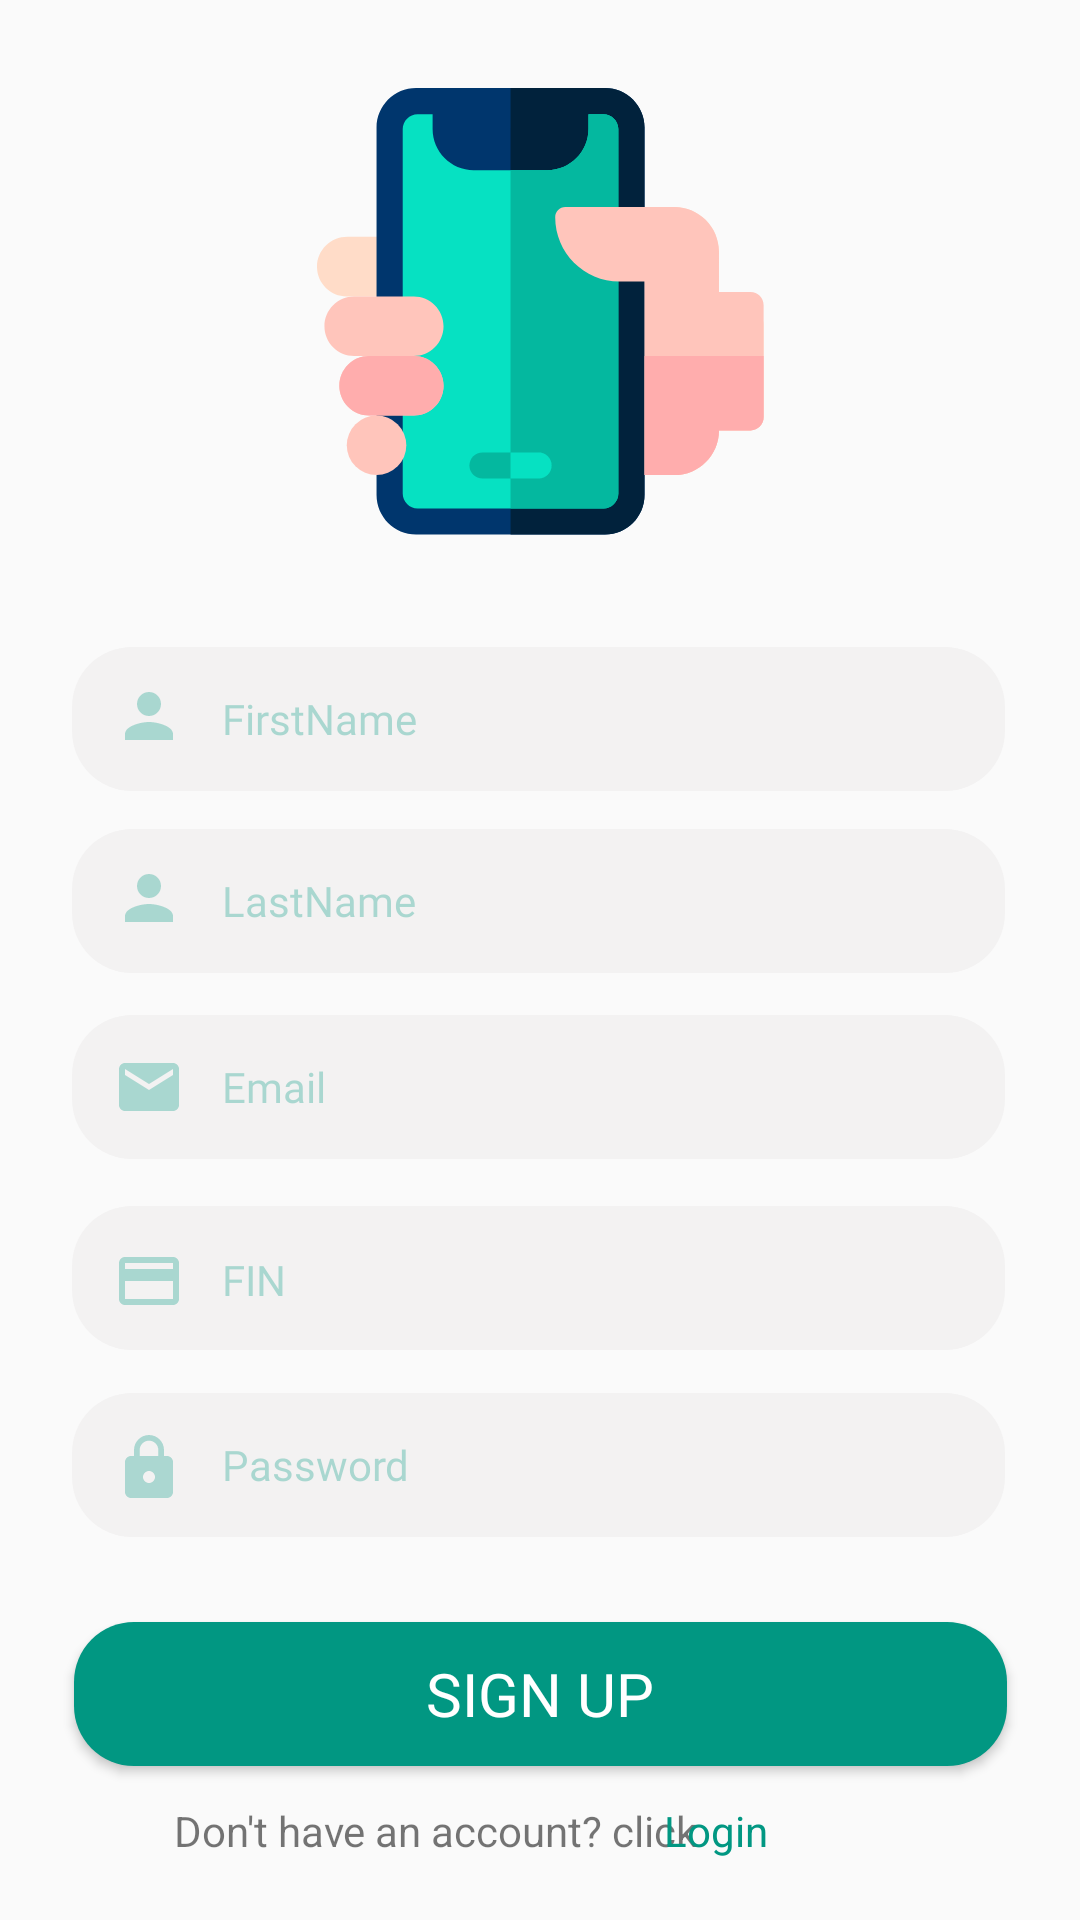

Here is an Android app screen rendered from its layout file. Give the layout XML and the strings, colors and styles it references.
<!-- AndroidManifest.xml: application theme Theme.LearnEasily -->
<!-- res/layout/activity_signup_teach.xml -->
<?xml version="1.0" encoding="utf-8"?>
<androidx.constraintlayout.widget.ConstraintLayout xmlns:android="http://schemas.android.com/apk/res/android"
    xmlns:app="http://schemas.android.com/apk/res-auto"
    xmlns:tools="http://schemas.android.com/tools"
    android:layout_width="match_parent"
    android:layout_height="match_parent"
    tools:context=".Signup_teacherActivity">

    <TextView
        android:id="@+id/textView6"
        android:layout_width="wrap_content"
        android:layout_height="wrap_content"
        android:layout_marginStart="84dp"
        android:layout_marginTop="60dp"
        android:layout_marginEnd="15dp"
        android:text="Don't have an account? click"
        app:layout_constraintEnd_toStartOf="@+id/tv_login"
        app:layout_constraintStart_toStartOf="parent"
        app:layout_constraintTop_toTopOf="@+id/sing_up_teacher" />

    <TextView
        android:id="@+id/tv_login"
        android:layout_width="wrap_content"
        android:layout_height="wrap_content"
        android:layout_marginTop="12dp"
        android:layout_marginEnd="104dp"
        android:text="Login"
        android:textColor="#019782"
        app:layout_constraintEnd_toEndOf="parent"
        app:layout_constraintTop_toBottomOf="@+id/sing_up_teacher" />

    <ImageView
        android:id="@+id/img_view_signup"
        android:layout_width="wrap_content"
        android:layout_height="wrap_content"
        android:src="@drawable/smartphone"
        app:layout_constraintBottom_toBottomOf="parent"
        app:layout_constraintEnd_toEndOf="parent"
        app:layout_constraintStart_toStartOf="parent"
        app:layout_constraintTop_toTopOf="parent"
        app:layout_constraintVertical_bias="0.06" />

    <EditText
        android:id="@+id/edit_text_fname"
        android:layout_width="311dp"
        android:layout_height="48dp"
        android:background="@drawable/custom_button_white"
        android:ems="10"
        android:fontFamily="@font/tajawal_medium"
        android:hint="FirstName"
        android:inputType="textPersonName"
        android:paddingStart="50dp"
        android:paddingEnd="50dp"
        android:textColorHint="#4D019782"
        android:textSize="14dp"
        app:layout_constraintBottom_toBottomOf="parent"
        app:layout_constraintEnd_toEndOf="parent"
        app:layout_constraintHorizontal_bias="0.49"
        app:layout_constraintStart_toStartOf="parent"
        app:layout_constraintTop_toBottomOf="@+id/img_view_signup"
        app:layout_constraintVertical_bias="0.09" />


    <ImageView
        android:id="@+id/img_view_fname"
        android:layout_width="wrap_content"
        android:layout_height="wrap_content"
        android:gravity="right"
        app:layout_constraintBottom_toBottomOf="@+id/edit_text_fname"
        app:layout_constraintEnd_toEndOf="@+id/edit_text_fname"
        app:layout_constraintHorizontal_bias="0.048"
        app:layout_constraintStart_toStartOf="@+id/edit_text_fname"
        app:layout_constraintTop_toTopOf="@+id/edit_text_fname"
        app:layout_constraintVertical_bias="0.458"
        app:srcCompat="@drawable/ic_baseline_person_24" />

    <EditText
        android:id="@+id/edit_text_lname"
        android:layout_width="311dp"
        android:layout_height="48dp"
        android:background="@drawable/custom_button_white"
        android:ems="10"
        android:fontFamily="@font/tajawal_medium"
        android:hint="LastName"
        android:inputType="textPersonName"
        android:paddingStart="50dp"
        android:paddingEnd="50dp"
        android:textColorHint="#4D019782"
        android:textSize="14dp"
        app:layout_constraintBottom_toBottomOf="parent"
        app:layout_constraintEnd_toEndOf="parent"
        app:layout_constraintHorizontal_bias="0.49"
        app:layout_constraintStart_toStartOf="parent"
        app:layout_constraintTop_toBottomOf="@+id/edit_text_fname"
        app:layout_constraintVertical_bias="0.039" />

    <ImageView
        android:id="@+id/img_view_lname"
        android:layout_width="wrap_content"
        android:layout_height="wrap_content"
        android:gravity="right"
        app:layout_constraintBottom_toBottomOf="@+id/edit_text_lname"
        app:layout_constraintEnd_toEndOf="@+id/edit_text_lname"
        app:layout_constraintHorizontal_bias="0.048"
        app:layout_constraintStart_toStartOf="@+id/edit_text_lname"
        app:layout_constraintTop_toTopOf="@+id/edit_text_lname"
        app:layout_constraintVertical_bias="0.458"
        app:srcCompat="@drawable/ic_baseline_person_24" />

    <EditText
        android:id="@+id/edit_text_email"
        android:layout_width="311dp"
        android:layout_height="48dp"
        android:background="@drawable/custom_button_white"
        android:ems="10"
        android:fontFamily="@font/tajawal_medium"
        android:hint="Email"
        android:inputType="textEmailAddress"
        android:paddingStart="50dp"
        android:paddingEnd="50dp"
        android:textColorHint="#4D019782"
        android:textSize="14dp"
        app:layout_constraintBottom_toBottomOf="parent"
        app:layout_constraintEnd_toEndOf="parent"
        app:layout_constraintHorizontal_bias="0.49"
        app:layout_constraintStart_toStartOf="parent"
        app:layout_constraintTop_toBottomOf="@+id/edit_text_lname"
        app:layout_constraintVertical_bias="0.052" />

    <ImageView
        android:id="@+id/img_view_email"
        android:layout_width="wrap_content"
        android:layout_height="wrap_content"
        android:gravity="right"
        app:layout_constraintBottom_toBottomOf="@+id/edit_text_email"
        app:layout_constraintEnd_toEndOf="@+id/edit_text_email"
        app:layout_constraintHorizontal_bias="0.048"
        app:layout_constraintStart_toStartOf="@+id/edit_text_email"
        app:layout_constraintTop_toTopOf="@+id/edit_text_email"
        app:srcCompat="@drawable/ic_baseline_email_24" />

    <EditText
        android:id="@+id/edit_Text_FIN_sign"
        android:layout_width="311dp"
        android:layout_height="48dp"
        android:background="@drawable/custom_button_white"
        android:ems="10"
        android:fontFamily="@font/tajawal_medium"
        android:gravity="left"
        android:hint="FIN"
        android:inputType="number"
        android:paddingStart="50dp"
        android:paddingTop="15dp"
        android:paddingEnd="50dp"
        android:textColorHint="#4D019782"
        android:textSize="14dp"
        app:layout_constraintBottom_toBottomOf="parent"
        app:layout_constraintEnd_toEndOf="parent"
        app:layout_constraintHorizontal_bias="0.49"
        app:layout_constraintStart_toStartOf="parent"
        app:layout_constraintTop_toBottomOf="@+id/edit_text_email"
        app:layout_constraintVertical_bias="0.076" />

    <ImageView
        android:id="@+id/img_view_FIN_sign"
        android:layout_width="wrap_content"
        android:layout_height="wrap_content"
        android:gravity="right"
        app:layout_constraintBottom_toBottomOf="@+id/edit_Text_FIN_sign"
        app:layout_constraintEnd_toEndOf="@+id/edit_Text_FIN_sign"
        app:layout_constraintHorizontal_bias="0.048"
        app:layout_constraintStart_toStartOf="@+id/edit_Text_FIN_sign"
        app:layout_constraintTop_toTopOf="@+id/edit_Text_FIN_sign"
        app:layout_constraintVertical_bias="0.541"
        app:srcCompat="@drawable/ic_baseline_credit_card_24" />

    <EditText
        android:id="@+id/edit_Text_password"
        android:layout_width="311dp"
        android:layout_height="48dp"
        android:background="@drawable/custom_button_white"
        android:ems="10"
        android:fontFamily="@font/tajawal_medium"
        android:hint="Password"
        android:inputType="textPassword"
        android:paddingStart="50dp"
        android:paddingEnd="50dp"
        android:textColorHint="#4D019782"
        android:textSize="14dp"
        app:layout_constraintBottom_toBottomOf="parent"
        app:layout_constraintEnd_toEndOf="parent"
        app:layout_constraintHorizontal_bias="0.49"
        app:layout_constraintStart_toStartOf="parent"
        app:layout_constraintTop_toBottomOf="@+id/edit_Text_FIN_sign"
        app:layout_constraintVertical_bias="0.101" />

    <ImageView
        android:id="@+id/img_view_password"
        android:layout_width="wrap_content"
        android:layout_height="wrap_content"
        android:gravity="right"
        app:layout_constraintBottom_toBottomOf="@+id/edit_Text_password"
        app:layout_constraintEnd_toEndOf="@+id/edit_Text_password"
        app:layout_constraintHorizontal_bias="0.048"
        app:layout_constraintStart_toStartOf="@+id/edit_Text_password"
        app:layout_constraintTop_toTopOf="@+id/edit_Text_password"
        app:layout_constraintVertical_bias="0.541"
        app:srcCompat="@drawable/ic_baseline_lock_24" />

    <Button
        android:id="@+id/sing_up_teacher"
        android:layout_width="311dp"
        android:layout_height="48dp"
        android:background="@drawable/custom_button"
        android:fontFamily="@font/tajawal_medium"
        android:text="SIGN UP"
        android:textColor="@color/white"
        android:textSize="20dp"
        app:layout_constraintBottom_toBottomOf="parent"
        app:layout_constraintEnd_toEndOf="parent"
        app:layout_constraintStart_toStartOf="parent"
        app:layout_constraintTop_toBottomOf="@+id/edit_Text_password"
        app:layout_constraintVertical_bias="0.355" />


</androidx.constraintlayout.widget.ConstraintLayout>
<!-- resources referenced by this layout -->
<resources>
  <color name="white">#FFFFFFFF</color>
  <!-- drawable custom_button (drawable) -->
  <?xml version="1.0" encoding="utf-8"?>
  <shape xmlns:android="http://schemas.android.com/apk/res/android" android:shape="rectangle">
      <solid android:color="#019782"> </solid>
      <corners android:radius="20dp"></corners>
  
  </shape>
  <!-- drawable custom_button_white (drawable) -->
  <?xml version="1.0" encoding="utf-8"?>
  <shape xmlns:android="http://schemas.android.com/apk/res/android" android:shape="rectangle" >
  
      <solid android:color="#F3F2F2"> </solid>
      <corners android:radius="20dp"></corners>
  
  </shape>
  <!-- drawable ic_baseline_credit_card_24 (drawable) -->
  <vector android:height="24dp" android:tint="#4D019782"
      android:viewportHeight="24" android:viewportWidth="24"
      android:width="24dp" xmlns:android="http://schemas.android.com/apk/res/android">
      <path android:fillColor="@android:color/white" android:pathData="M20,4L4,4c-1.11,0 -1.99,0.89 -1.99,2L2,18c0,1.11 0.89,2 2,2h16c1.11,0 2,-0.89 2,-2L22,6c0,-1.11 -0.89,-2 -2,-2zM20,18L4,18v-6h16v6zM20,8L4,8L4,6h16v2z"/>
  </vector>
  <!-- drawable ic_baseline_email_24 (drawable) -->
  <vector android:height="24dp" android:tint="#4D019782"
      android:viewportHeight="24" android:viewportWidth="24"
      android:width="24dp" xmlns:android="http://schemas.android.com/apk/res/android">
      <path android:fillColor="@android:color/white" android:pathData="M20,4L4,4c-1.1,0 -1.99,0.9 -1.99,2L2,18c0,1.1 0.9,2 2,2h16c1.1,0 2,-0.9 2,-2L22,6c0,-1.1 -0.9,-2 -2,-2zM20,8l-8,5 -8,-5L4,6l8,5 8,-5v2z"/>
  </vector>
  <!-- drawable ic_baseline_lock_24 (drawable) -->
  <vector android:alpha="0.3" android:height="24dp" android:tint="#019782"
      android:viewportHeight="24" android:viewportWidth="24"
      android:width="24dp" xmlns:android="http://schemas.android.com/apk/res/android">
      <path android:fillColor="@android:color/white" android:pathData="M18,8h-1L17,6c0,-2.76 -2.24,-5 -5,-5S7,3.24 7,6v2L6,8c-1.1,0 -2,0.9 -2,2v10c0,1.1 0.9,2 2,2h12c1.1,0 2,-0.9 2,-2L20,10c0,-1.1 -0.9,-2 -2,-2zM12,17c-1.1,0 -2,-0.9 -2,-2s0.9,-2 2,-2 2,0.9 2,2 -0.9,2 -2,2zM15.1,8L8.9,8L8.9,6c0,-1.71 1.39,-3.1 3.1,-3.1 1.71,0 3.1,1.39 3.1,3.1v2z"/>
  </vector>
  <!-- drawable ic_baseline_person_24 (drawable) -->
  <vector android:height="24dp" android:tint="#4D019782"
      android:viewportHeight="24" android:viewportWidth="24"
      android:width="24dp" xmlns:android="http://schemas.android.com/apk/res/android">
      <path android:fillColor="@android:color/white" android:pathData="M12,12c2.21,0 4,-1.79 4,-4s-1.79,-4 -4,-4 -4,1.79 -4,4 1.79,4 4,4zM12,14c-2.67,0 -8,1.34 -8,4v2h16v-2c0,-2.66 -5.33,-4 -8,-4z"/>
  </vector>
  <!-- drawable smartphone: png bitmap (drawable-hdpi, 8173 bytes) -->
  <style name="Theme.LearnEasily" parent="Theme.AppCompat.Light.NoActionBar">
          
          <item name="colorPrimary">@color/purple_500</item>
          <item name="colorPrimaryVariant">@color/purple_700</item>
          <item name="colorOnPrimary">@color/white</item>
          
          <item name="colorSecondary">@color/teal_200</item>
          <item name="colorSecondaryVariant">@color/teal_700</item>
          <item name="colorOnSecondary">@color/black</item>
          
          <item name="android:statusBarColor" tools:targetApi="l">?attr/colorPrimaryVariant</item>
          
      </style>
  <color name="purple_500">#FF6200EE</color>
  <color name="purple_700">#FF3700B3</color>
  <color name="teal_200">#FF03DAC5</color>
  <color name="teal_700">#FF018786</color>
  <color name="black">#FF000000</color>
</resources>
